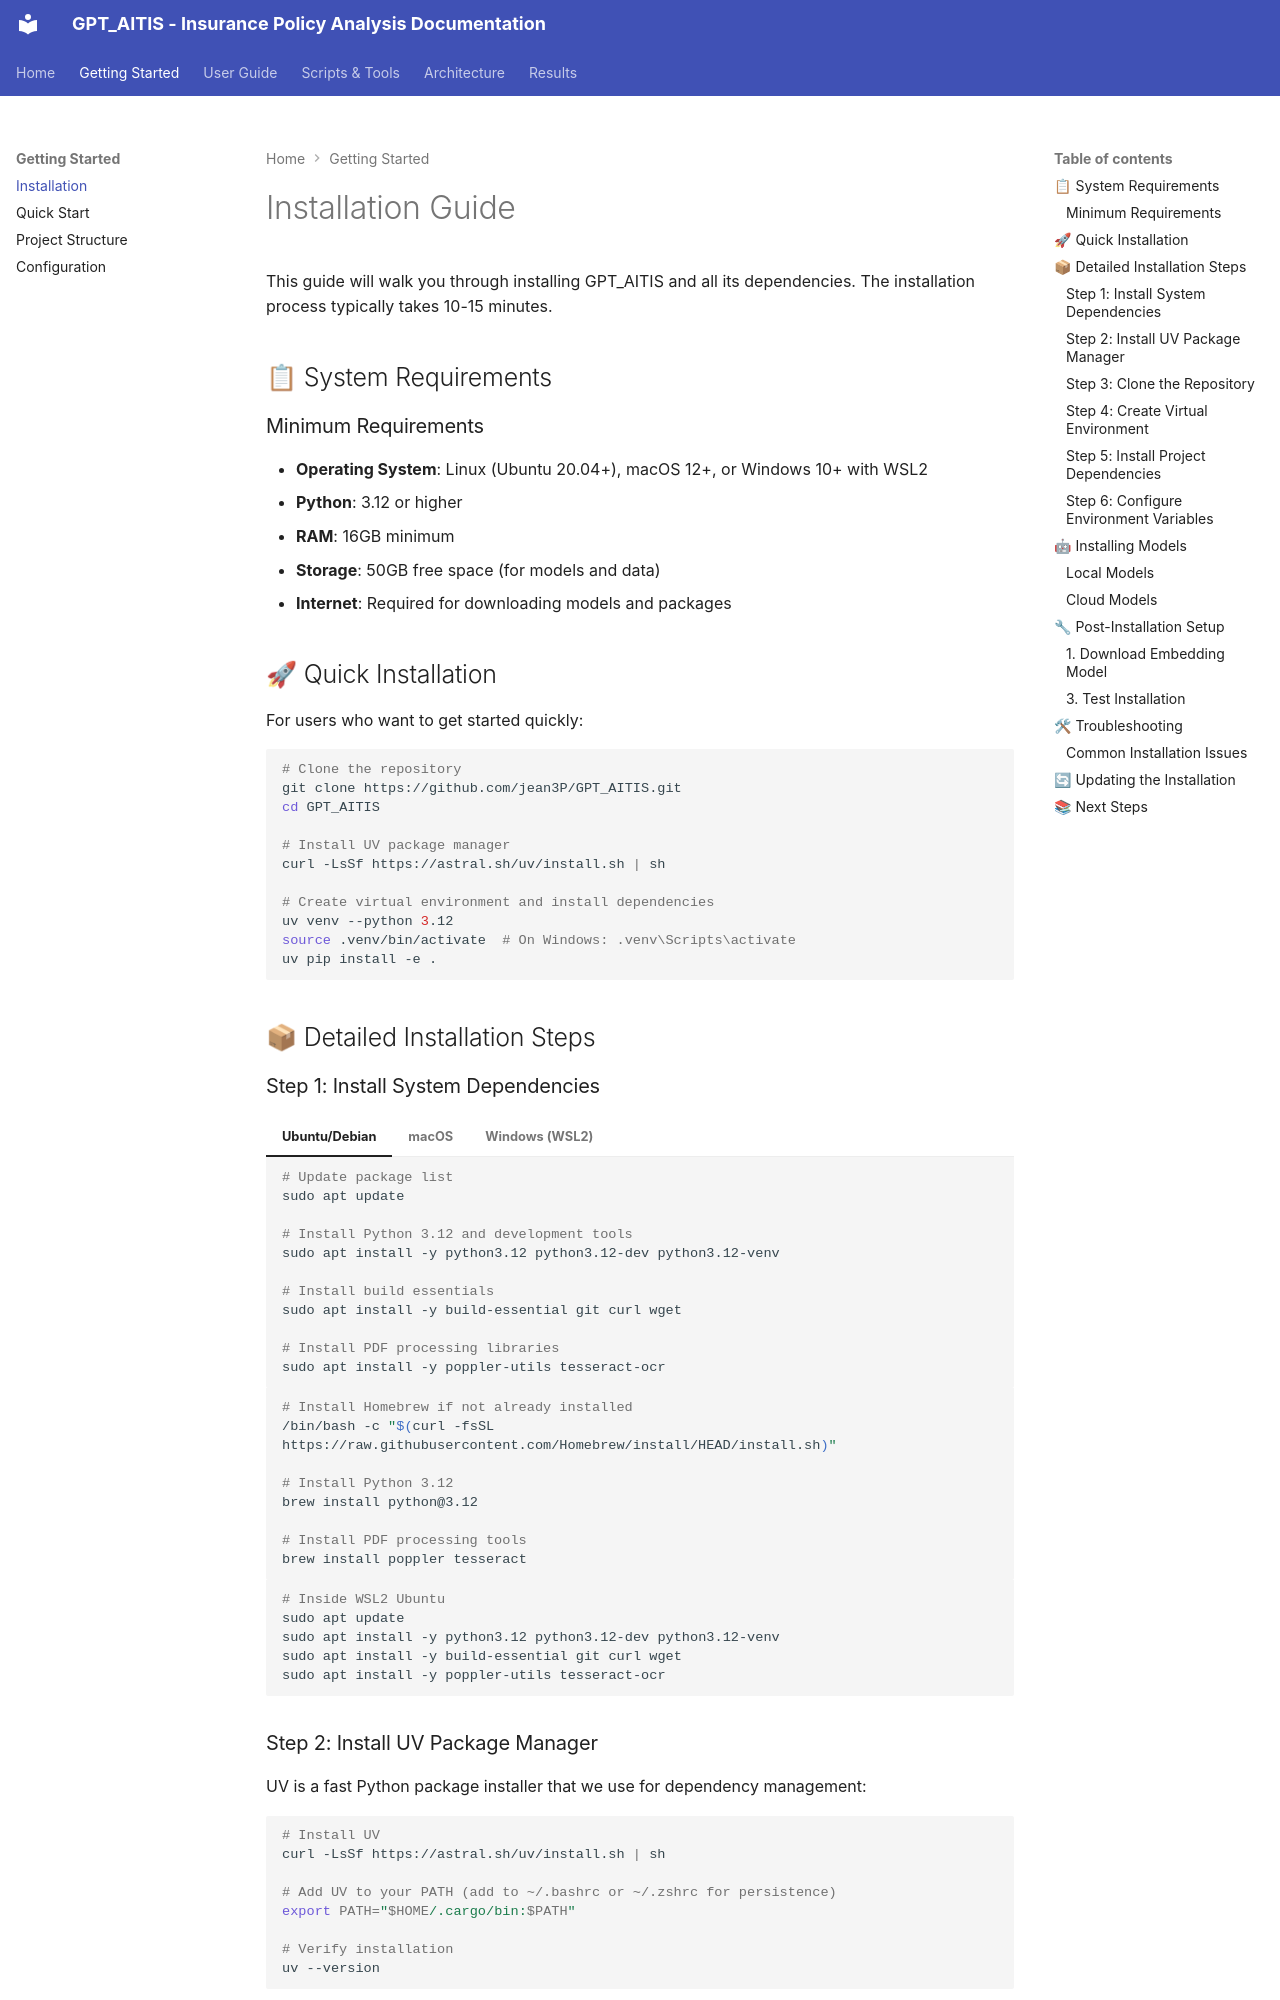

repository: jean3P/GPT_AITIS · page: getting-started/installation/index.html · generator: mkdocs

# Installation Guide

This guide will walk you through installing GPT_AITIS and all its dependencies. The installation process typically takes 10-15 minutes.

## 📋 System Requirements

### Minimum Requirements

- **Operating System**: Linux (Ubuntu 20.04+), macOS 12+, or Windows 10+ with WSL2
- **Python**: 3.12 or higher
- **RAM**: 16GB minimum
- **Storage**: 50GB free space (for models and data)
- **Internet**: Required for downloading models and packages

## 🚀 Quick Installation

For users who want to get started quickly:

```bash
# Clone the repository
git clone https://github.com/jean3P/GPT_AITIS.git
cd GPT_AITIS

# Install UV package manager
curl -LsSf https://astral.sh/uv/install.sh | sh

# Create virtual environment and install dependencies
uv venv --python 3.12
source .venv/bin/activate  # On Windows: .venv\Scripts\activate
uv pip install -e .
```

## 📦 Detailed Installation Steps

### Step 1: Install System Dependencies

=== "Ubuntu/Debian"

    ```bash
    # Update package list
    sudo apt update
    
    # Install Python 3.12 and development tools
    sudo apt install -y python3.12 python3.12-dev python3.12-venv
    
    # Install build essentials
    sudo apt install -y build-essential git curl wget
    
    # Install PDF processing libraries
    sudo apt install -y poppler-utils tesseract-ocr
    ```

=== "macOS"

    ```bash
    # Install Homebrew if not already installed
    /bin/bash -c "$(curl -fsSL https://raw.githubusercontent.com/Homebrew/install/HEAD/install.sh)"
    
    # Install Python 3.12
    brew install python@3.12
    
    # Install PDF processing tools
    brew install poppler tesseract
    ```

=== "Windows (WSL2)"

    ```bash
    # Inside WSL2 Ubuntu
    sudo apt update
    sudo apt install -y python3.12 python3.12-dev python3.12-venv
    sudo apt install -y build-essential git curl wget
    sudo apt install -y poppler-utils tesseract-ocr
    ```

### Step 2: Install UV Package Manager

UV is a fast Python package installer that we use for dependency management:

```bash
# Install UV
curl -LsSf https://astral.sh/uv/install.sh | sh

# Add UV to your PATH (add to ~/.bashrc or ~/.zshrc for persistence)
export PATH="$HOME/.cargo/bin:$PATH"

# Verify installation
uv --version
```
